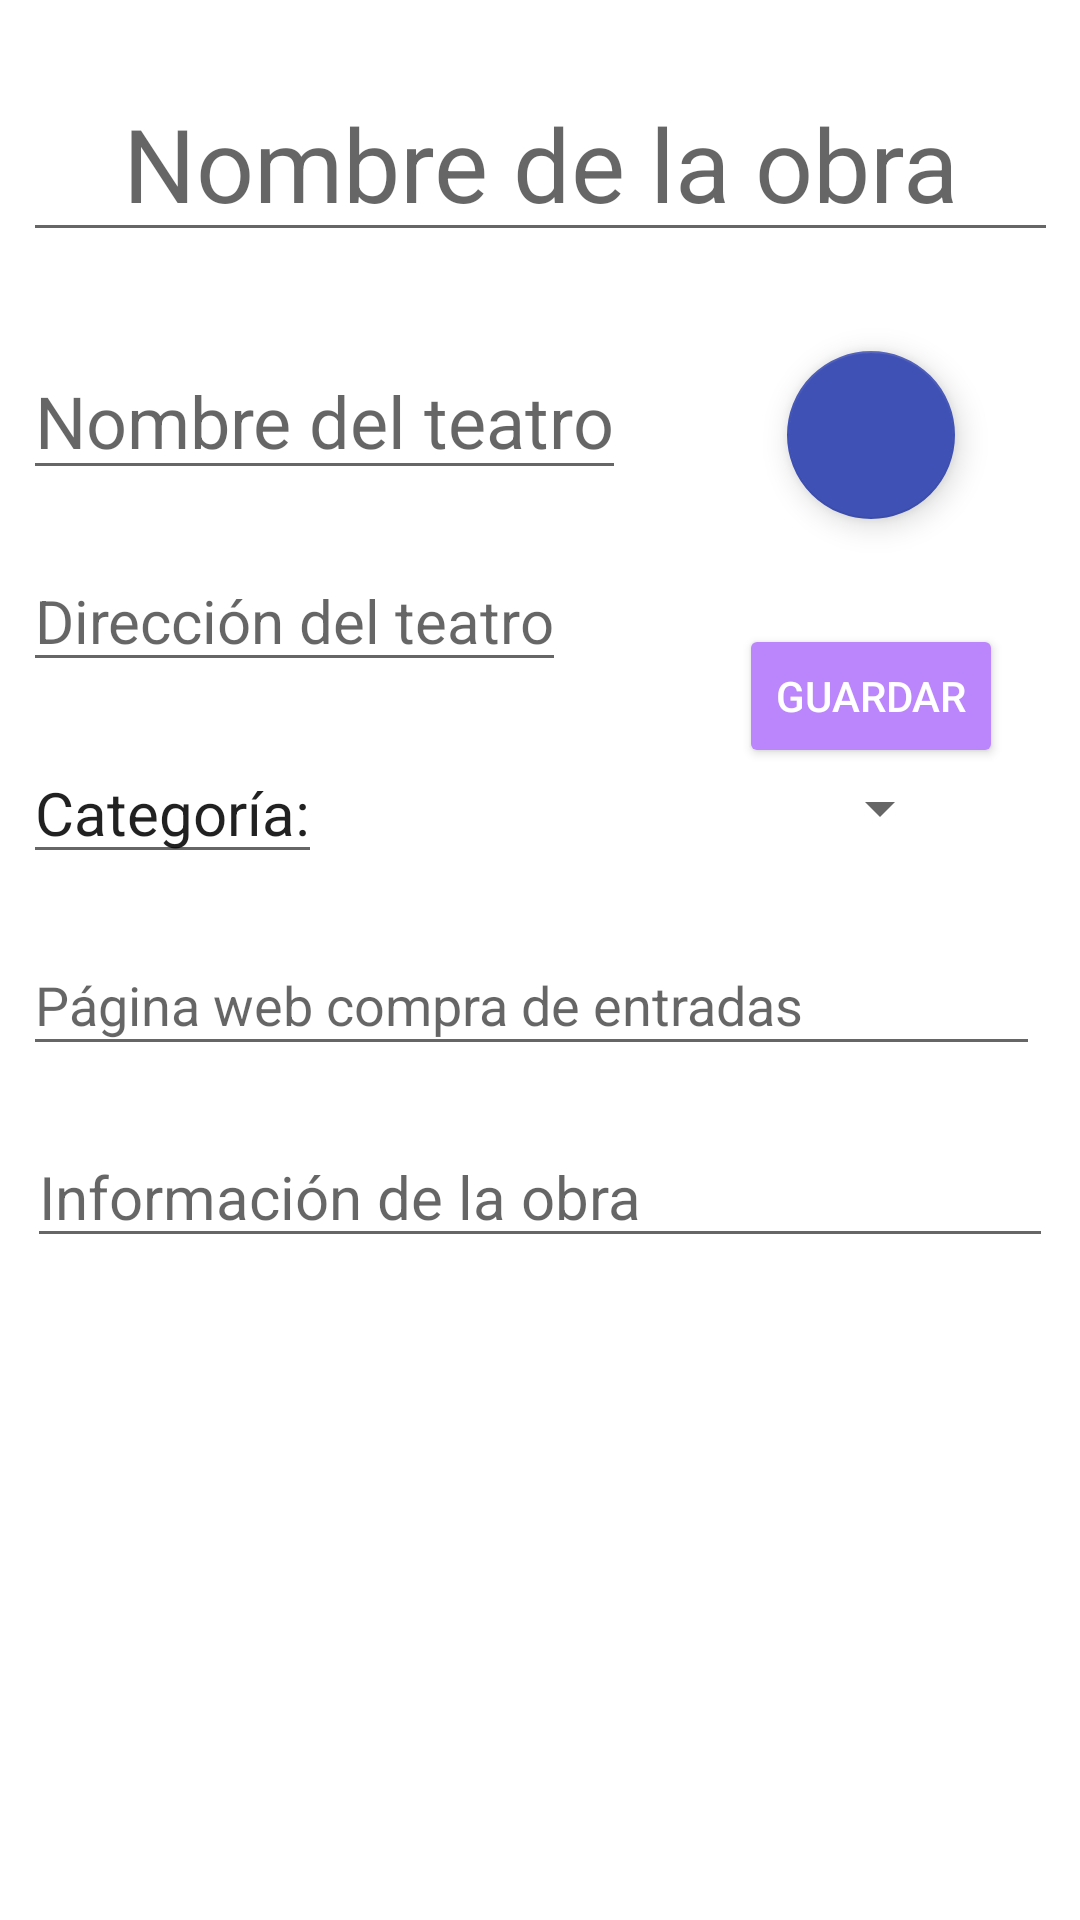

Android layout source for this screen:
<!-- AndroidManifest.xml: application theme Theme.MiTeatro -->
<!-- res/layout/fragment_new_edit_obra.xml -->
<?xml version="1.0" encoding="utf-8"?>
<androidx.constraintlayout.widget.ConstraintLayout xmlns:android="http://schemas.android.com/apk/res/android"
    xmlns:app="http://schemas.android.com/apk/res-auto"
    xmlns:tools="http://schemas.android.com/tools"
    android:id="@+id/frameLayout3"
    android:layout_width="match_parent"
    android:layout_height="match_parent"
    tools:context=".fragments.NewEditObra">

    <EditText
        android:id="@+id/editNameObra"
        android:layout_width="345dp"
        android:layout_height="56dp"
        android:layout_marginTop="28dp"
        android:gravity="center"
        android:hint="Nombre de la obra"
        android:textAlignment="center"
        android:textSize="34sp"
        app:layout_constraintEnd_toEndOf="parent"
        app:layout_constraintStart_toStartOf="parent"
        app:layout_constraintTop_toTopOf="parent" />

    <ImageView
        android:id="@+id/editImage"
        android:layout_width="113dp"
        android:layout_height="102dp"
        android:layout_marginStart="250dp"
        android:layout_marginTop="10dp"
        android:layout_marginEnd="30dp"
        app:layout_constraintEnd_toEndOf="parent"
        app:layout_constraintStart_toStartOf="parent"
        app:layout_constraintTop_toBottomOf="@+id/editNameObra"
        tools:src="@tools:sample/avatars" />

    <EditText
        android:id="@+id/editTheater"
        android:layout_width="wrap_content"
        android:layout_height="wrap_content"
        android:layout_marginTop="30dp"
        android:hint="Nombre del teatro"
        android:textSize="24sp"
        app:layout_constraintStart_toStartOf="@+id/editNameObra"
        app:layout_constraintTop_toBottomOf="@+id/editNameObra" />

    <EditText
        android:id="@+id/editAddress"
        android:layout_width="wrap_content"
        android:layout_height="wrap_content"
        android:layout_marginTop="20dp"
        android:hint="Dirección del teatro"
        android:textSize="20sp"
        app:layout_constraintStart_toStartOf="@+id/editTheater"
        app:layout_constraintTop_toBottomOf="@+id/editTheater" />


    <EditText
        android:id="@+id/textView6"
        android:layout_width="wrap_content"
        android:layout_height="wrap_content"
        android:layout_marginTop="20dp"
        android:text="Categoría:"
        android:textSize="20sp"
        app:layout_constraintStart_toStartOf="@+id/editAddress"
        app:layout_constraintTop_toBottomOf="@+id/editAddress" />

    <ScrollView
        android:id="@+id/scrollView2"
        android:layout_width="342dp"
        android:layout_height="327dp"
        android:layout_marginTop="20dp"
        app:layout_constraintEnd_toEndOf="parent"
        app:layout_constraintStart_toStartOf="parent"
        app:layout_constraintTop_toBottomOf="@+id/editlWeb">

        <LinearLayout
            android:layout_width="match_parent"
            android:layout_height="wrap_content"
            android:orientation="vertical">

            <EditText
                android:id="@+id/editAbout"
                android:layout_width="match_parent"
                android:layout_height="match_parent"
                android:hint="Información de la obra"
                android:textSize="20sp" />
        </LinearLayout>
    </ScrollView>

    <EditText
        android:id="@+id/editlWeb"
        android:layout_width="339dp"
        android:layout_height="44dp"
        android:layout_marginTop="20dp"
        android:hint="Página web compra de entradas"
        android:onClick="openWeb"
        app:layout_constraintStart_toStartOf="@+id/textView6"
        app:layout_constraintTop_toBottomOf="@+id/textView6" />

    <Button
        android:id="@+id/btnSaveObra"
        android:layout_width="wrap_content"
        android:layout_height="wrap_content"
        android:layout_marginTop="12dp"
        android:backgroundTint="@color/purple_200"
        android:text="GUARDAR"
        android:textColor="#FFFFFF"
        app:layout_constraintEnd_toEndOf="@+id/editImage"
        app:layout_constraintStart_toStartOf="@+id/editImage"
        app:layout_constraintTop_toBottomOf="@+id/editImage" />

    <Spinner
        android:id="@+id/spinnerCategory"
        android:layout_width="202dp"
        android:layout_height="38dp"
        android:layout_marginStart="8dp"
        android:textSize="20sp"
        android:contextClickable="false"
        app:layout_constraintBottom_toBottomOf="@+id/textView6"
        app:layout_constraintStart_toEndOf="@+id/textView6"
        app:layout_constraintTop_toTopOf="@+id/textView6" />

    <com.google.android.material.floatingactionbutton.FloatingActionButton
        android:id="@+id/floatbtnEditImage"
        android:layout_width="wrap_content"
        android:layout_height="wrap_content"
        android:clickable="true"
        android:src="@drawable/edit"
        app:backgroundTint="@color/primaryColor"
        app:tint="@color/white"
        app:fabSize="normal"
        app:layout_constraintBottom_toBottomOf="@+id/editImage"
        app:layout_constraintEnd_toEndOf="@+id/editImage"
        app:layout_constraintStart_toStartOf="@+id/editImage"
        app:layout_constraintTop_toTopOf="@+id/editImage" />

</androidx.constraintlayout.widget.ConstraintLayout>
<!-- resources referenced by this layout -->
<resources>
  <color name="primaryColor">#3F51B5</color>
  <color name="purple_200">#FFBB86FC</color>
  <color name="white">#FFFFFFFF</color>
  <style name="Theme.MiTeatro" parent="Theme.MaterialComponents.DayNight.NoActionBar">
          
          <item name="colorPrimary">@color/purple_500</item>
          <item name="colorPrimaryVariant">@color/purple_700</item>
          <item name="colorOnPrimary">@color/white</item>
          
          <item name="colorSecondary">@color/teal_200</item>
          <item name="colorSecondaryVariant">@color/teal_700</item>
          <item name="colorOnSecondary">@color/black</item>
          
          <item name="android:statusBarColor">?attr/colorPrimaryVariant</item>
          
      </style>
  <color name="purple_500">#FF6200EE</color>
  <color name="purple_700">#FF3700B3</color>
  <color name="teal_200">#FF03DAC5</color>
  <color name="teal_700">#FF018786</color>
  <color name="black">#FF000000</color>
</resources>
